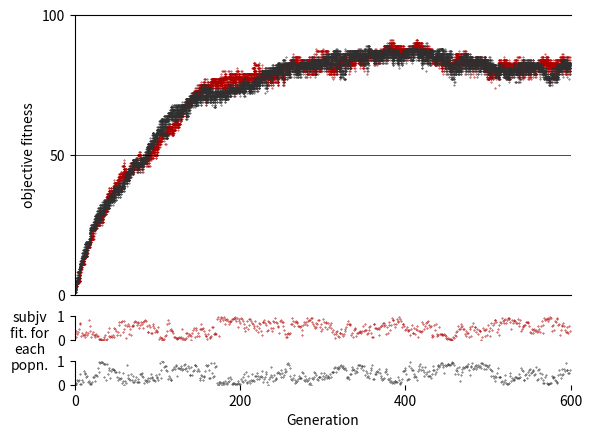

Source code (Python):
import numpy as np
import matplotlib.pyplot as plt
from matplotlib import gridspec
import random
from random import randint
import operator

generations = 600 #600
populationSize = 25 #25

class Substrate:
    x = []
    mutationRate = 0.005
    def __init__(self, initialx):
        self.x = []
        for i in range(0, 10):
            self.x.append(initialx)
    def copy(self, array):
            self.x = array[:]
    def mutate(self):
        n = Substrate(0)
        n.copy(self.x)
        for i in range(0, 10):
            for j in range(0, 10):
                if (np.random.rand() < self.mutationRate):
                    n.x[j] = (n.x[j] + 1) if (i >= n.x[j]) else (n.x[j] - 1)
        return n
    def print(self):
        print (self.x)
        print (self.y)
    def getTotal(self):
        return sum(x)
    def score1(self, enemyPopulation, S):
        # Player is scored against S number of individuals from enemy population
        enemySelection = random.sample(enemyPopulation, S)
        topIndex = 0
        wins = 0
        topDifference = 0
        for i in range(0, S):
            for j in range(0, 10):
                difference = abs(self.x[j] - enemySelection[i].x[j])
                if (difference > topDifference):
                    topDifference = difference
                    topIndex = j
            if (self.x[topIndex] > enemySelection[i].x[topIndex]):
                wins += 1
        return wins/S

subjFitness = [0, 0]
species = True
def fitnessProportionalSelection(population, enemies):
    S = 10
    global subjFitness
    global species
    species = not species
    populationScore = []
    population2 = []
    # Calculate scores
    for k in range(0, populationSize):
        populationScore.append(population[k].score1(enemies, S))
    populationScoreTotal = sum(populationScore)
    subjFitness[species] = populationScoreTotal/populationSize
    populationScoreAcc = cum_prob=np.cumsum(populationScore)
    # Select new generation
    if (populationScoreTotal == 0):
        for k in range(0, populationSize):
            rand = randint(0, populationSize - 1)
            population2.append(population[rand].mutate())
    else:
        for k in range(0, populationSize):
            rand = random.random() * populationScoreTotal
            for l in range(0, populationSize):
                if (populationScoreAcc[l] >= rand):
                    population2.append(population[l].mutate())
                    break
    return population2



"[[data1[x],[y]],[data2[x],[y]]]"
data = [[[],[]],[[],[]]]
data2 = [[[],[]],[[],[]]]
pop =   [[Substrate(0) for i in range(0, populationSize)],
        [Substrate(0) for i in range(0, populationSize)]]
for i in range(0, generations):
    # Mutate and select new populations
    for j in range(0, 2):
        children = []
        # Construct new generation using fitness proportional selection
        pop[j] = fitnessProportionalSelection(pop[j], pop[operator.mod(j+1, 2)])
    # Add data to graph
    for j in range(0, 2):
        for k in range(0, populationSize):
            data[j][0].append(i)
            data[j][1].append(sum(pop[j][k].x))
            #print(pop[j][k].x)
        data2[j][0].append(i)
        data2[j][1].append(subjFitness[j])


# set style of graph
fig = plt.figure()
gs = gridspec.GridSpec(3, 1, height_ratios=[12, 1, 1], wspace=1, hspace=.2)
ax0 = fig.add_subplot(gs[0])
ax0.axhline(y=50, color='black', linewidth=.5)
ax0.axis([1,generations, 0,100])
ax0.spines['right'].set_visible(False)
ax0.get_xaxis().set_visible(False)
ax0.set_ylabel("objective fitness")
ax0.set_yticks(np.arange(0, 101, 50))
ax1 = fig.add_subplot(gs[1])
ax1.axis([1,generations, 0,1])
ax1.spines['right'].set_visible(False)
ax1.spines['top'].set_visible(False)
ax1.spines['bottom'].set_visible(False)
ax1.get_xaxis().set_visible(False)
ax2 = fig.add_subplot(gs[2])
ax2.axis([1,generations, 0,1])
ax2.spines['top'].set_visible(False)
ax2.spines['right'].set_visible(False)
ax2.spines['bottom'].set_visible(False)
ax2.set_ylabel("subjv\nfit. for\neach\npopn.", rotation="horizontal", labelpad=20)
ax2.set_xlabel("Generation")
ax2.set_xticks(np.arange(0, generations+1, 200))
# give data to graphs
ax0.scatter(data[0][0], data[0][1], s=.5, c='#B00000', marker=".", alpha=1)
ax0.scatter(data[1][0], data[1][1], s=.5, c='#303030', marker=".", alpha=1)
ax1.scatter(data2[0][0], data2[0][1], s=.5, c='#B00000', marker=".", alpha=1)
ax2.scatter(data2[1][0], data2[1][1], s=.5, c='#303030', marker=".", alpha=1)
plt.show()